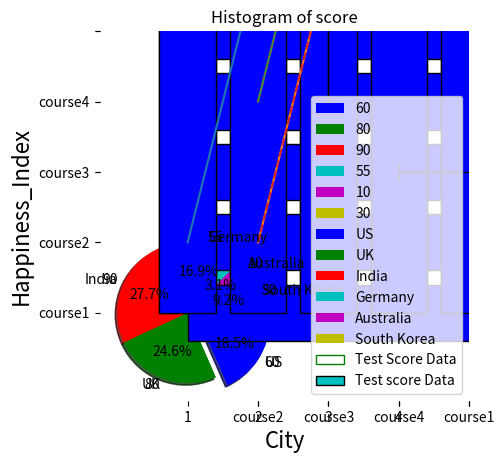

Reproduce this figure in Python.
# -*- coding: utf-8 -*-
"""
Created on Sun Mar  1 15:44:25 2020
@author: Abhinav
"""

#-----------------------------------GRAPHS---------------------------------

#-------------------Line plot or Line chart --------------------
import matplotlib.pyplot as plt
values = [1, 5, 8, 9, 7, 11, 8, 12, 14, 9]
plt.plot(values)
plt.show()

#Multiple Line charts with legends and Labels:
#lets take an example of sale of units in 2016 and 2017 to demonstrate line charts.
import matplotlib.pyplot as plt
sales1 = [1, 5, 8, 9, 7, 11, 8, 12, 14, 9, 5]
sales2 = [3, 7, 9, 6, 4, 5, 14, 7, 6, 16, 12]
line_chart1 = plt.plot(range(1,12), sales1)
line_chart2 = plt.plot(range(1,12), sales2)
plt.title('Monthly sales of 2016 and 2017')
plt.xlabel('Sales')
plt.ylabel('Month')
plt.legend(['year 2016', 'year 2017'], loc=4)
plt.show()

#Charts with different line styles:
import matplotlib.pyplot as plt
sales1 = [1, 5, 8, 9, 7, 11, 8, 12, 14, 9, 5]
sales2 = [3, 7, 9, 6, 4, 5, 14, 7, 6, 16, 12]
line_chart1 = plt.plot(range(1,12), sales1,'--','g')
line_chart2 = plt.plot(range(1,12), sales2,':','y')
plt.title('Monthly sales of 2016 and 2017')
plt.show()

#---------------------Pie Chart--------------------------------------------
#Pie chart in Python with legends:
import matplotlib.pyplot as plt
values = [60, 80, 90, 55, 10, 30]
colors = ['b', 'g', 'r', 'c', 'm', 'y']
labels = ['US', 'UK', 'India', 'Germany', 'Australia', 'South Korea']
explode = (0.2, 0, 0, 0, 0, 0)
plt.pie(values, colors=colors, labels= values,explode=explode,counterclock=False, shadow=True)
plt.title('Population Density Index')
plt.legend(labels,loc=3)
plt.show()

#Pie chart in Python with percentage values:
import matplotlib.pyplot as plt
values = [60, 80, 90, 55, 10, 30]
colors = ['b', 'g', 'r', 'c', 'm', 'y']
labels = ['US', 'UK', 'India', 'Germany', 'Australia', 'South Korea']
explode = (0.2, 0, 0, 0, 0, 0)
plt.pie(values, colors=colors, labels=labels,
explode=explode, autopct='%1.1f%%',
counterclock=False, shadow=True)
plt.title('Population Density Index')
plt.show()

#-------------------------------Scatter Plot----------------------------------
# Scatter plot in Python:
import matplotlib.pyplot as plt
weight1=[63.3,57,64.3,63,71,61.8,62.9,65.6,64.8,63.1,68.3,69.7,65.4,66.3,60.7]
height1=[156.3,100.7,114.8,156.3,237.1,123.9,151.8,164.7,105.4,136.1,175.2,137.4,164.2,151,124.3]
 
plt.scatter(weight1,height1,c='b',marker='o')
plt.xlabel('weight', fontsize=16)
plt.ylabel('height', fontsize=16)
plt.title('scatter plot - height vs weight',fontsize=20)
plt.show()

#Scatter plot for three different groups
import matplotlib.pyplot as plt
import numpy as np
 
weight1=[57,58.2,58.6,59.6,59.8,60.2,60.5,60.6,60.7,61.3,61.3,61.4,61.8,61.9,62.3]
height1=[100.7,195.6,94.3,127.1,111.7,159.7,135,149.9,124.3,112.9,176.7,110.2,123.9,161.9,107.8]
 
weight2=[62.9,63,63.1,63.2,63.3,63.4,63.4,63.4,63.5,63.6,63.7,64.1,64.3,64.3,64.7,64.8,65]
height2=[151.8,156.3,136.1,124.2,156.3,130,181.2,255.9,163.1,123.1,119.5,179.9,114.8,174.1,108.8,105.4,141.4]
 
 
weight3=[69.2,69.2,69.4,69.7,70,70.3,70.8,71,71.1,71.7,71.9,72.4,73,73.1,76.2]
height3=[166.8,172.9,193.8,137.4,162.4,137.1,169.1,237.1,189.1,179.3,174.8,213.3,198,191.1,220.6]
 
weight=np.concatenate((weight1,weight2,weight3))
height=np.concatenate((height1,height2,height3))
 
color_array = ['b'] * 15 + ['g'] * 17 + ['r']*15
 
plt.scatter(weight, height, marker='*', c=color_array)
plt.xlabel('weight', fontsize=16)
plt.ylabel('height', fontsize=16)
plt.title('grouped scatter plot - height vs weight',fontsize=20)
plt.show()

#--------------------------Bar Chart-------------------------------------------
#Vertical Bar Chart
import matplotlib.pyplot as plt
import numpy as np
 
city=['Delhi','Beijing','Washington','Tokyo','Moscow']
pos = np.arange(len(city))
#Here, arange() function sets the x axis value.
Happiness_Index=[60,40,70,65,85]
 
plt.bar(pos,Happiness_Index,color='blue',edgecolor='black')
plt.xticks(pos, city)
plt.xlabel('City', fontsize=16)
plt.ylabel('Happiness_Index', fontsize=16)
plt.title('Barchart - Happiness index across cities',fontsize=20)
plt.show()

#Horizontal Bar Chart
import matplotlib.pyplot as plt
import numpy as np
 
city=['Delhi','Beijing','Washington','Tokyo','Moscow']
pos = np.arange(len(city))
Happiness_Index=[60,40,70,65,85]
 
plt.barh(pos,Happiness_Index,color='blue',edgecolor='black')
plt.yticks(pos, city)
plt.xlabel('Happiness_Index', fontsize=16)
plt.ylabel('City', fontsize=16)
plt.title('Barchart - Happiness index across cities',fontsize=20)
plt.show()

#Stacked Bar Chart in Python with legends:
import matplotlib.pyplot as plt
import numpy as np
 
city=['Delhi','Beijing','Washington','Tokyo','Moscow']
Gender=['Male','Female']
pos = np.arange(len(city))
Happiness_Index_Male=[60,40,70,65,85]
Happiness_Index_Female=[30,60,70,55,75]
 
plt.bar(pos,Happiness_Index_Male,color='blue',edgecolor='black')
plt.bar(pos,Happiness_Index_Female,color='pink',edgecolor='black',bottom=Happiness_Index_Male)
#bar() function plots the Happiness_Index_Female on top of Happiness_Index_Male with the help of 
#argument  bottom=Happiness_Index_Male.
plt.xticks(pos, city)
plt.xlabel('City', fontsize=16)
plt.ylabel('Happiness_Index', fontsize=16)
plt.title('Stacked Barchart - Happiness index across cities',fontsize=18)
plt.legend(Gender,loc=2)
plt.show()

#----------------------------Box Plot------------------------------------------
#Box Plot
import matplotlib.pyplot as plt
 
value1 = [82,76,24,40,67,62,75,78,71,32,98,89,78,67,72,82,87,66,56,52]
value2=[62,5,91,25,36,32,96,95,3,90,95,32,27,55,100,15,71,11,37,21]
value3=[23,89,12,78,72,89,25,69,68,86,19,49,15,16,16,75,65,31,25,52]
value4=[59,73,70,16,81,61,88,98,10,87,29,72,16,23,72,88,78,99,75,30]
 
box_plot_data=[value1,value2,value3,value4]
plt.boxplot(box_plot_data)
plt.show()

#Box plot with fills and labels:
import matplotlib.pyplot as plt
 
value1 = [82,76,24,40,67,62,75,78,71,32,98,89,78,67,72,82,87,66,56,52]
value2=[62,5,91,25,36,32,96,95,3,90,95,32,27,55,100,15,71,11,37,21]
value3=[23,89,12,78,72,89,25,69,68,86,19,49,15,16,16,75,65,31,25,52]
value4=[59,73,70,16,81,61,88,98,10,87,29,72,16,23,72,88,78,99,75,30]
 
box_plot_data=[value1,value2,value3,value4]
plt.boxplot(box_plot_data,patch_artist=True,labels=['course1','course2','course3','course4'])
#argument "patch_artist=True", fills the boxplot and argument "label" takes label to be plotted.
plt.show()

#Horizontal box plot in python with different colors:
import matplotlib.pyplot as plt
 
value1 = [82,76,24,40,67,62,75,78,71,32,98,89,78,67,72,82,87,66,56,52]
value2=[62,5,91,25,36,32,96,95,3,90,95,32,27,55,100,15,71,11,37,21]
value3=[23,89,12,78,72,89,25,69,68,86,19,49,15,16,16,75,65,31,25,52]
value4=[59,73,70,16,81,61,88,98,10,87,29,72,16,23,72,88,78,99,75,30]

box_plot_data=[value1,value2,value3,value4]
box=plt.boxplot(box_plot_data,vert=0,patch_artist=True,
                labels=['course1','course2','course3','course4'],)
#Adding argument vert =0 plots the horizontal box plot.
colors = ['cyan', 'lightblue', 'lightgreen', 'tan']
for patch, color in zip(box['boxes'], colors):
    patch.set_facecolor(color)
#Colors array takes four different colors and passes them to four different boxes of the boxplot
#with patch.set_facecolor() function.
plt.show()

#--------------------------Histogram-------------------------------------------
#Histogram with no Fills:
import matplotlib.pyplot as plt
 
values = [82,76,24,40,67,62,75,78,71,32,98,89,78,67,72,82,87,66,56,52]
plt.hist(values,5, histtype='step', align='mid', color='g', label='Test Score Data')
#Here, second argument is the number of bins, histype=’step’ which plots the histogram in step 
#format, aligned to mid, color chosen is green.
plt.legend(loc=2)
#argument loc=2 plots the legend on the top left corner.
plt.title('Histogram of score')
plt.show()

#Histogram with bar Filled:
import matplotlib.pyplot as plt
 
values = [82,76,24,40,67,62,75,78,71,32,98,89,78,67,72,82,87,66,56,52]
plt.hist(values,5, histtype='bar', align='mid', color='c', label='Test score Data',edgecolor='black')
#Argument histype=’bar’ plots the histogram in bar filled format.
plt.legend()
plt.title('Histogram of score')
plt.show()
